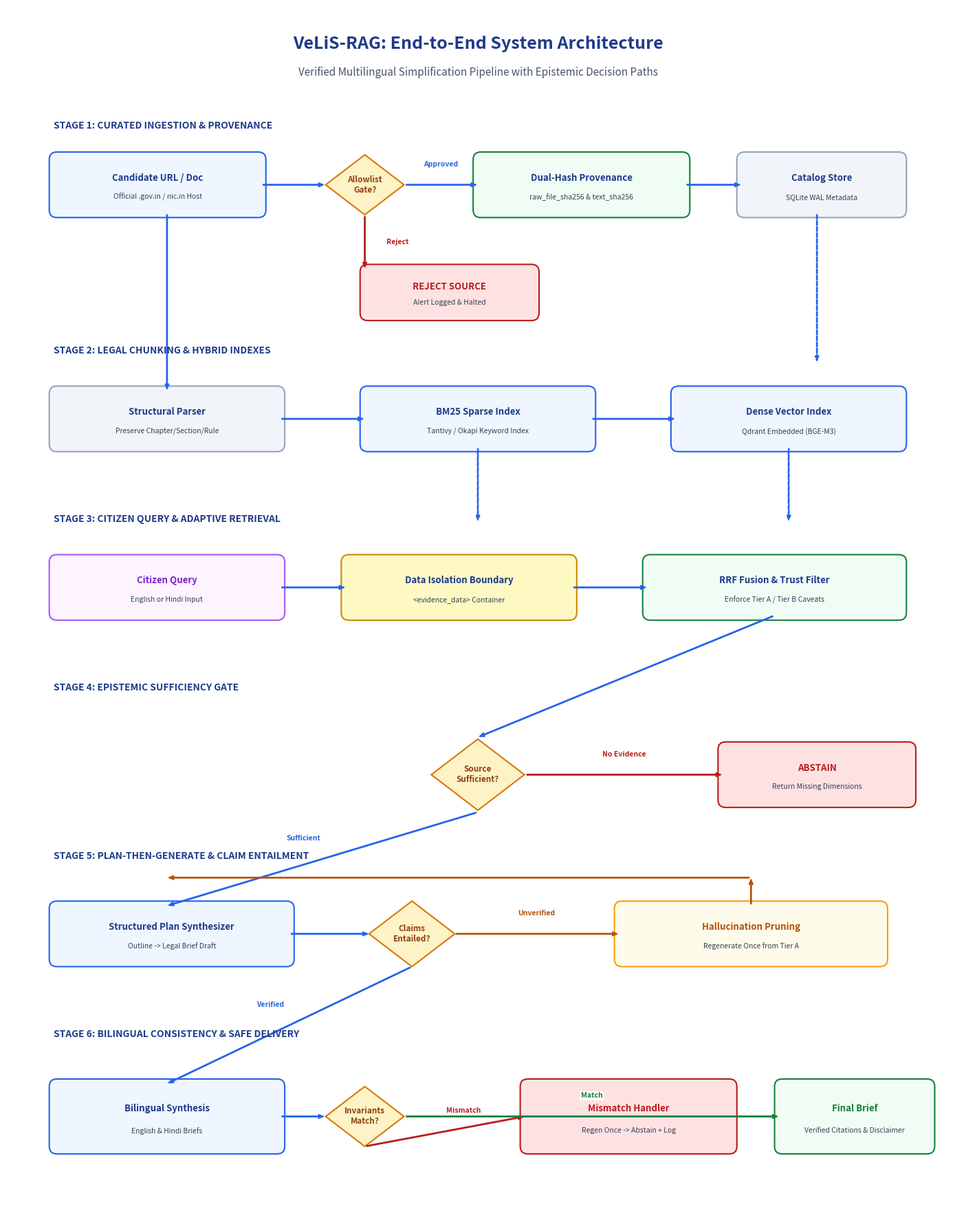
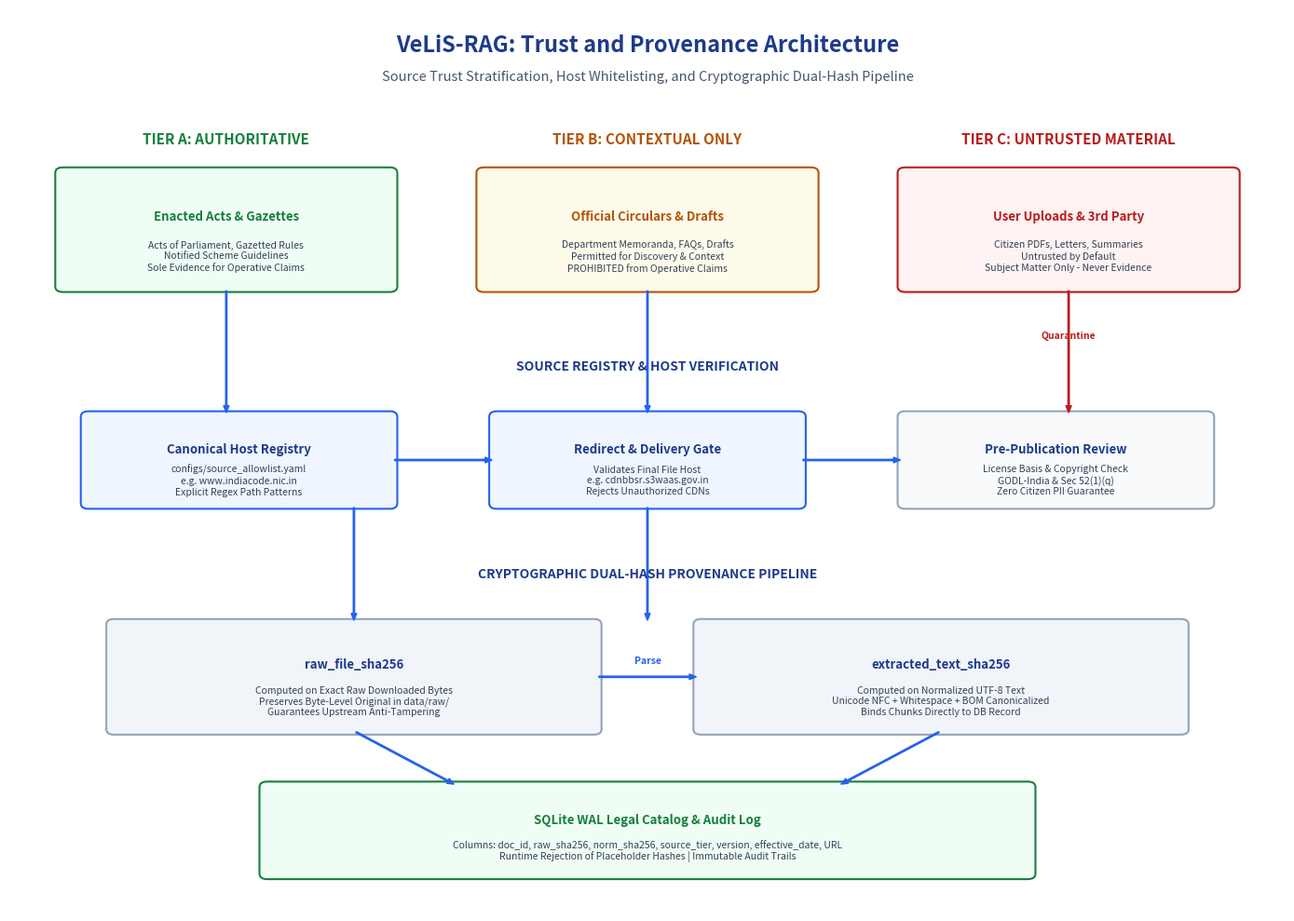
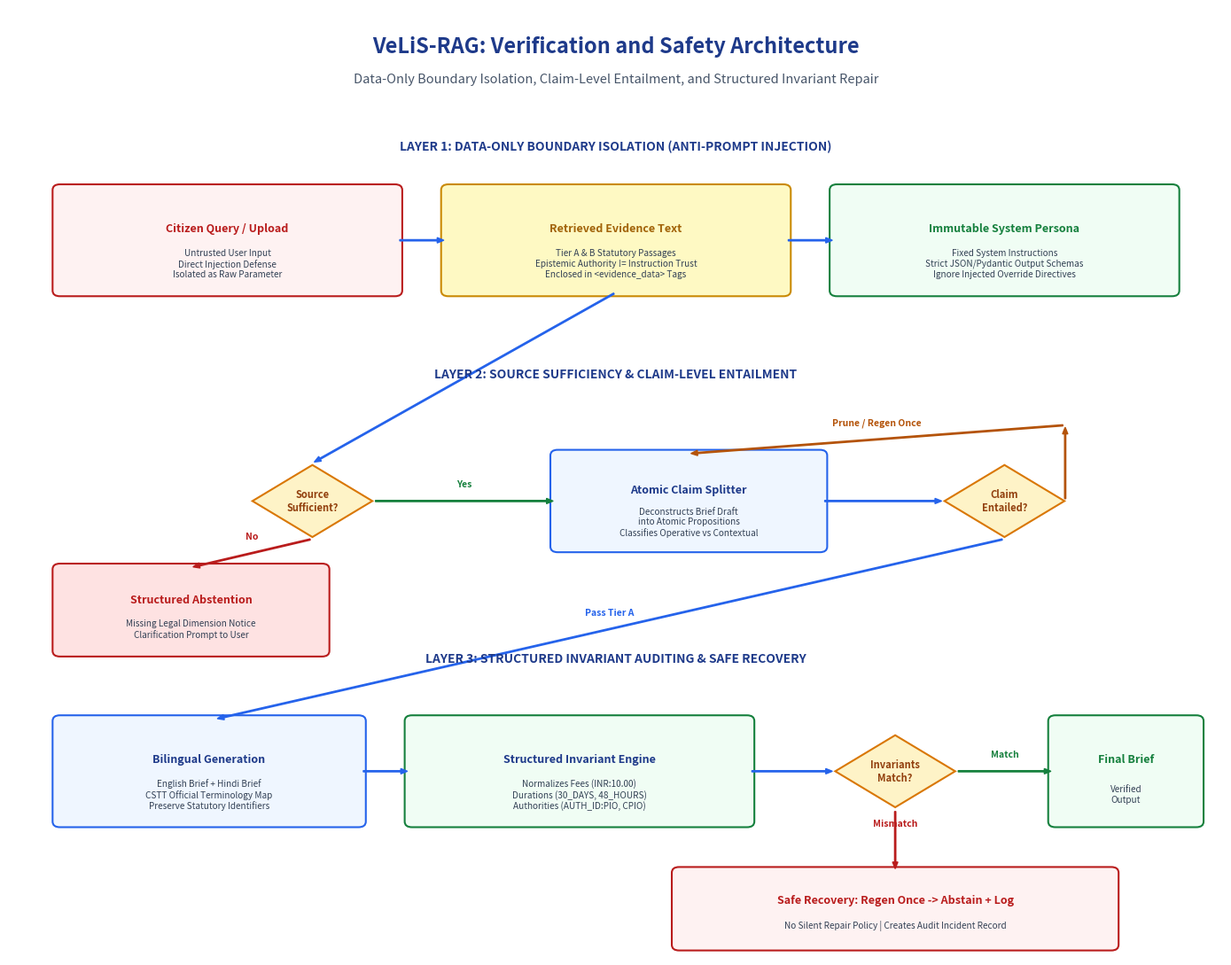
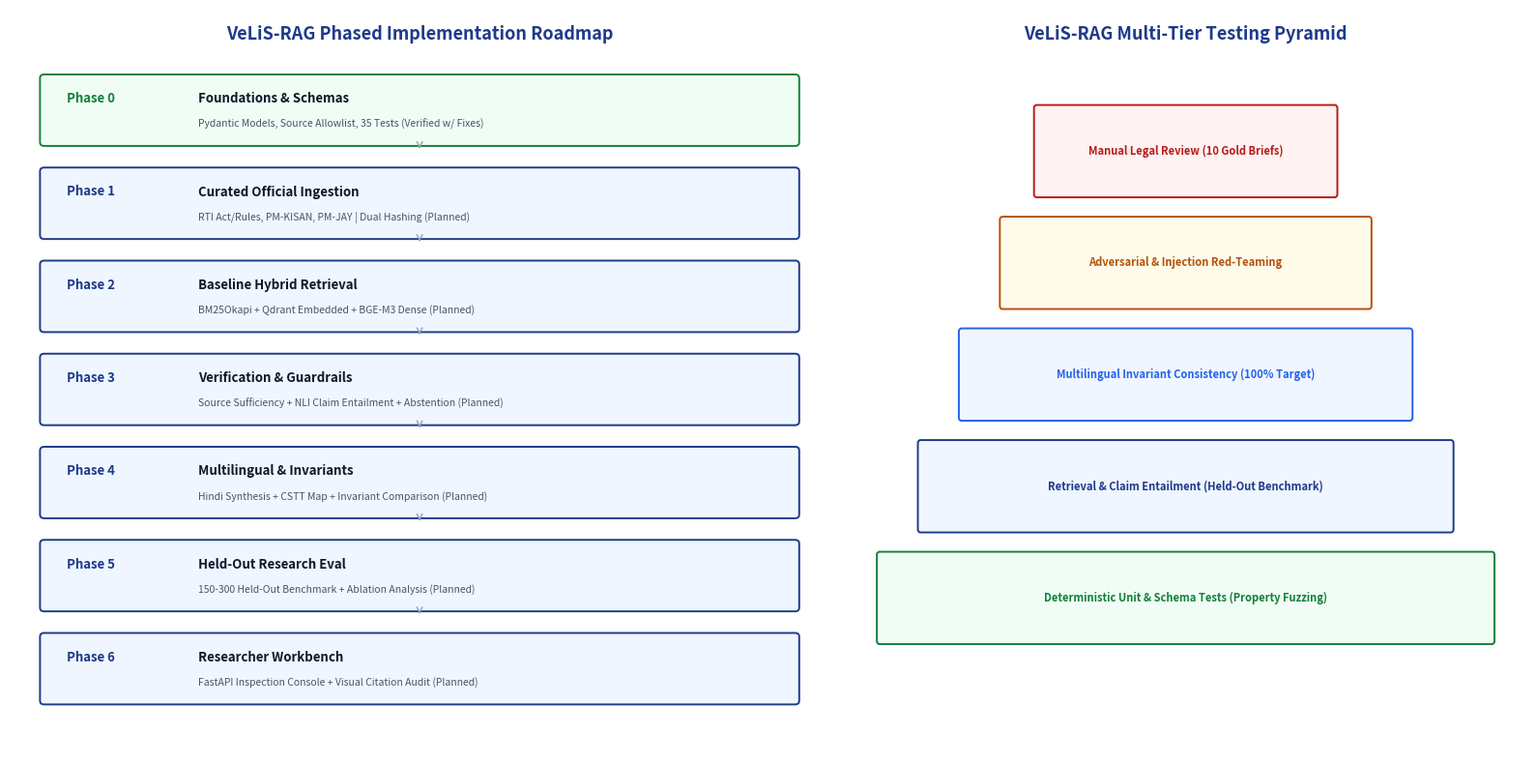

Reproduce these figures in Python, in order.
"""Generate high-resolution architecture diagrams for VeLiS-RAG."""

from pathlib import Path

import matplotlib.patches as patches
import matplotlib.pyplot as plt

# Output directory for diagrams
OUTPUT_DIR = Path("docs/diagrams")
OUTPUT_DIR.mkdir(parents=True, exist_ok=True)

# Visual Styling Tokens (Dark-blue professional academic palette)
COLOR_BG = "#FFFFFF"
COLOR_TEXT = "#0F172A"  # Slate 900
COLOR_PRIMARY = "#1E3A8A"  # Deep Blue 900
COLOR_ACCENT = "#2563EB"  # Royal Blue 600
COLOR_LIGHT = "#F8FAFC"  # Slate 50
COLOR_BORDER = "#94A3B8"  # Slate 400
COLOR_SUCCESS = "#15803D"  # Green 700
COLOR_DANGER = "#B91C1C"  # Red 700
COLOR_WARN = "#B45309"  # Amber 700
COLOR_BOX_BG = "#F1F5F9"  # Slate 100


def create_diagram_1():
    """Diagram 1: End-to-End System Architecture with Decision Paths."""
    fig, ax = plt.subplots(figsize=(14, 18), dpi=300)
    ax.set_facecolor(COLOR_BG)
    ax.set_xlim(0, 100)
    ax.set_ylim(0, 130)
    ax.axis("off")

    # Title
    ax.text(
        50,
        126,
        "VeLiS-RAG: End-to-End System Architecture",
        ha="center",
        va="center",
        fontsize=18,
        fontweight="bold",
        color=COLOR_PRIMARY,
    )
    ax.text(
        50,
        123,
        "Verified Multilingual Simplification Pipeline with Epistemic Decision Paths",
        ha="center",
        va="center",
        fontsize=11,
        fontstyle="italic",
        color="#475569",
    )

    # Helper for drawing blocks
    def draw_box(x, y, w, h, title, subtitle="", bg=COLOR_BOX_BG, border=COLOR_BORDER, title_color=COLOR_PRIMARY):
        rect = patches.FancyBboxPatch(
            (x, y), w, h, boxstyle="round,pad=0.5,rounding_size=0.8", linewidth=1.5, edgecolor=border, facecolor=bg
        )
        ax.add_patch(rect)
        if subtitle:
            ax.text(
                x + w / 2,
                y + h * 0.62,
                title,
                ha="center",
                va="center",
                fontsize=9.5,
                fontweight="bold",
                color=title_color,
            )
            ax.text(x + w / 2, y + h * 0.28, subtitle, ha="center", va="center", fontsize=7.5, color="#334155")
        else:
            ax.text(
                x + w / 2,
                y + h * 0.5,
                title,
                ha="center",
                va="center",
                fontsize=9.5,
                fontweight="bold",
                color=title_color,
            )

    def draw_diamond(cx, cy, size, text, bg="#FEF3C7", border="#D97706"):
        pts = [(cx, cy + size), (cx + size * 1.3, cy), (cx, cy - size), (cx - size * 1.3, cy)]
        poly = patches.Polygon(pts, closed=True, linewidth=1.5, edgecolor=border, facecolor=bg)
        ax.add_patch(poly)
        ax.text(cx, cy, text, ha="center", va="center", fontsize=8.5, fontweight="bold", color="#92400E")

    def draw_arrow(x1, y1, x2, y2, label="", color=COLOR_ACCENT, dashed=False, label_offset=(1.5, 0)):
        style = "Simple,tail_width=0.8,head_width=4,head_length=5"
        kw = dict(arrowstyle=style, color=color, lw=1.2)
        if dashed:
            kw["linestyle"] = "--"
        patch = patches.FancyArrowPatch((x1, y1), (x2, y2), **kw)
        ax.add_patch(patch)
        if label:
            mx, my = (x1 + x2) / 2 + label_offset[0], (y1 + y2) / 2 + label_offset[1]
            ax.text(
                mx,
                my,
                label,
                fontsize=7.5,
                fontweight="bold",
                color=color,
                va="center",
                ha="center",
                bbox=dict(boxstyle="round,pad=0.15", fc="white", ec="none", alpha=0.9),
            )

    # STAGE 1: Ingestion & Governance
    ax.text(5, 117, "STAGE 1: CURATED INGESTION & PROVENANCE", fontsize=10, fontweight="bold", color=COLOR_PRIMARY)
    draw_box(5, 108, 22, 6, "Candidate URL / Doc", "Official .gov.in / nic.in Host", bg="#EFF6FF", border=COLOR_ACCENT)
    draw_diamond(38, 111, 3.2, "Allowlist\nGate?", bg="#FEF3C7", border="#D97706")
    draw_box(
        50, 108, 22, 6, "Dual-Hash Provenance", "raw_file_sha256 & text_sha256", bg="#F0FDF4", border=COLOR_SUCCESS
    )
    draw_box(78, 108, 17, 6, "Catalog Store", "SQLite WAL Metadata", bg=COLOR_BOX_BG, border=COLOR_BORDER)
    draw_box(
        38,
        97,
        18,
        5,
        "REJECT SOURCE",
        "Alert Logged & Halted",
        bg="#FEE2E2",
        border=COLOR_DANGER,
        title_color=COLOR_DANGER,
    )

    draw_arrow(27, 111, 33.8, 111)
    draw_arrow(42.2, 111, 50, 111, label="Approved", label_offset=(0, 2.2))
    draw_arrow(38, 107.8, 38, 102, label="Reject", color=COLOR_DANGER, label_offset=(3.5, 0))
    draw_arrow(72, 111, 78, 111)

    # STAGE 2: Chunking & Indexing
    ax.text(5, 93, "STAGE 2: LEGAL CHUNKING & HYBRID INDEXES", fontsize=10, fontweight="bold", color=COLOR_PRIMARY)
    draw_box(5, 83, 24, 6, "Structural Parser", "Preserve Chapter/Section/Rule", bg=COLOR_BOX_BG)
    draw_box(38, 83, 24, 6, "BM25 Sparse Index", "Tantivy / Okapi Keyword Index", bg="#EFF6FF", border=COLOR_ACCENT)
    draw_box(71, 83, 24, 6, "Dense Vector Index", "Qdrant Embedded (BGE-M3)", bg="#EFF6FF", border=COLOR_ACCENT)

    draw_arrow(86, 108, 86, 92, dashed=True)
    draw_arrow(17, 108, 17, 89)
    draw_arrow(29, 86, 38, 86)
    draw_arrow(62, 86, 71, 86)

    # STAGE 3: Query Processing & Retrieval
    ax.text(5, 75, "STAGE 3: CITIZEN QUERY & ADAPTIVE RETRIEVAL", fontsize=10, fontweight="bold", color=COLOR_PRIMARY)
    draw_box(
        5, 65, 24, 6, "Citizen Query", "English or Hindi Input", bg="#FDF4FF", border="#A855F7", title_color="#7E22CE"
    )
    draw_box(36, 65, 24, 6, "Data Isolation Boundary", "<evidence_data> Container", bg="#FEF9C3", border="#CA8A04")
    draw_box(
        68,
        65,
        27,
        6,
        "RRF Fusion & Trust Filter",
        "Enforce Tier A / Tier B Caveats",
        bg="#F0FDF4",
        border=COLOR_SUCCESS,
    )

    draw_arrow(29, 68, 36, 68)
    draw_arrow(60, 68, 68, 68)
    draw_arrow(50, 83, 50, 75, dashed=True)
    draw_arrow(83, 83, 83, 75, dashed=True)

    # STAGE 4: Source Sufficiency Gate
    ax.text(5, 57, "STAGE 4: EPISTEMIC SUFFICIENCY GATE", fontsize=10, fontweight="bold", color=COLOR_PRIMARY)
    draw_diamond(50, 48, 3.8, "Source\nSufficient?", bg="#FEF3C7", border="#D97706")
    draw_box(
        76,
        45,
        20,
        6,
        "ABSTAIN",
        "Return Missing Dimensions",
        bg="#FEE2E2",
        border=COLOR_DANGER,
        title_color=COLOR_DANGER,
    )

    draw_arrow(81.5, 65, 50, 52)
    draw_arrow(55, 48, 76, 48, label="No Evidence", color=COLOR_DANGER, label_offset=(0, 2.2))

    # STAGE 5: Plan-then-Generate & Claim Verification
    ax.text(
        5, 39, "STAGE 5: PLAN-THEN-GENERATE & CLAIM ENTAILMENT", fontsize=10, fontweight="bold", color=COLOR_PRIMARY
    )
    draw_box(
        5, 28, 25, 6, "Structured Plan Synthesizer", "Outline -> Legal Brief Draft", bg="#EFF6FF", border=COLOR_ACCENT
    )
    draw_diamond(43, 31, 3.5, "Claims\nEntailed?", bg="#FEF3C7", border="#D97706")
    draw_box(
        65,
        28,
        28,
        6,
        "Hallucination Pruning",
        "Regenerate Once from Tier A",
        bg="#FFFBEB",
        border="#F59E0B",
        title_color="#B45309",
    )

    draw_arrow(50, 44, 17, 34, label="Sufficient", label_offset=(-2.0, 2.2))
    draw_arrow(30, 31, 38.5, 31)
    draw_arrow(47.5, 31, 65, 31, label="Unverified", color=COLOR_WARN, label_offset=(0, 2.2))
    draw_arrow(79, 34, 79, 37, color=COLOR_WARN)
    draw_arrow(79, 37, 17, 37, color=COLOR_WARN)  # Loop back to plan

    # STAGE 6: Multilingual & Invariant Normalization
    ax.text(
        5, 20, "STAGE 6: BILINGUAL CONSISTENCY & SAFE DELIVERY", fontsize=10, fontweight="bold", color=COLOR_PRIMARY
    )
    draw_box(5, 8, 24, 7, "Bilingual Synthesis", "English & Hindi Briefs", bg="#EFF6FF", border=COLOR_ACCENT)
    draw_diamond(38, 11.5, 3.2, "Invariants\nMatch?", bg="#FEF3C7", border="#D97706")
    draw_box(
        55,
        8,
        22,
        7,
        "Mismatch Handler",
        "Regen Once -> Abstain + Log",
        bg="#FEE2E2",
        border=COLOR_DANGER,
        title_color=COLOR_DANGER,
    )
    draw_box(
        82,
        8,
        16,
        7,
        "Final Brief",
        "Verified Citations & Disclaimer",
        bg="#F0FDF4",
        border=COLOR_SUCCESS,
        title_color=COLOR_SUCCESS,
    )

    draw_arrow(43, 27.5, 17, 15, label="Verified", label_offset=(-2.0, 2.2))
    draw_arrow(29, 11.5, 33.8, 11.5)
    draw_arrow(38, 8.3, 55, 11.5, label="Mismatch", color=COLOR_DANGER, label_offset=(2.0, 2.2))
    draw_arrow(42.2, 11.5, 82, 11.5, label="Match", color=COLOR_SUCCESS, label_offset=(0, 2.2))

    plt.tight_layout()
    fig.savefig(OUTPUT_DIR / "diagram1_end_to_end_architecture.png", bbox_inches="tight", dpi=300)
    plt.close(fig)
    print("Generated Diagram 1.")


def create_diagram_2():
    """Diagram 2: Trust and Provenance Architecture."""
    fig, ax = plt.subplots(figsize=(14, 10), dpi=300)
    ax.set_facecolor(COLOR_BG)
    ax.set_xlim(0, 100)
    ax.set_ylim(0, 100)
    ax.axis("off")

    # Title
    ax.text(
        50,
        96,
        "VeLiS-RAG: Trust and Provenance Architecture",
        ha="center",
        va="center",
        fontsize=17,
        fontweight="bold",
        color=COLOR_PRIMARY,
    )
    ax.text(
        50,
        92.5,
        "Source Trust Stratification, Host Whitelisting, and Cryptographic Dual-Hash Pipeline",
        ha="center",
        va="center",
        fontsize=10.5,
        fontstyle="italic",
        color="#475569",
    )

    # Helper
    def draw_box(x, y, w, h, title, subtitle="", bg=COLOR_BOX_BG, border=COLOR_BORDER, title_color=COLOR_PRIMARY):
        rect = patches.FancyBboxPatch(
            (x, y), w, h, boxstyle="round,pad=0.4,rounding_size=0.6", linewidth=1.5, edgecolor=border, facecolor=bg
        )
        ax.add_patch(rect)
        if subtitle:
            ax.text(
                x + w / 2,
                y + h * 0.62,
                title,
                ha="center",
                va="center",
                fontsize=9.5,
                fontweight="bold",
                color=title_color,
            )
            ax.text(x + w / 2, y + h * 0.28, subtitle, ha="center", va="center", fontsize=7.5, color="#334155")
        else:
            ax.text(
                x + w / 2,
                y + h * 0.5,
                title,
                ha="center",
                va="center",
                fontsize=9.5,
                fontweight="bold",
                color=title_color,
            )

    def draw_arrow(x1, y1, x2, y2, label="", color=COLOR_ACCENT, dashed=False):
        style = "Simple,tail_width=0.8,head_width=4,head_length=5"
        kw = dict(arrowstyle=style, color=color, lw=1.2)
        if dashed:
            kw["linestyle"] = "--"
        patch = patches.FancyArrowPatch((x1, y1), (x2, y2), **kw)
        ax.add_patch(patch)
        if label:
            mx, my = (x1 + x2) / 2, (y1 + y2) / 2
            ax.text(mx, my + 1.5, label, fontsize=7.5, fontweight="bold", color=color, ha="center")

    # Three Tier Columns
    ax.text(17, 85, "TIER A: AUTHORITATIVE", ha="center", fontsize=11, fontweight="bold", color=COLOR_SUCCESS)
    ax.text(50, 85, "TIER B: CONTEXTUAL ONLY", ha="center", fontsize=11, fontweight="bold", color=COLOR_WARN)
    ax.text(83, 85, "TIER C: UNTRUSTED MATERIAL", ha="center", fontsize=11, fontweight="bold", color=COLOR_DANGER)

    draw_box(
        4,
        69,
        26,
        13,
        "Enacted Acts & Gazettes",
        "Acts of Parliament, Gazetted Rules\nNotified Scheme Guidelines\nSole Evidence for Operative Claims",
        bg="#F0FDF4",
        border=COLOR_SUCCESS,
        title_color=COLOR_SUCCESS,
    )
    draw_box(
        37,
        69,
        26,
        13,
        "Official Circulars & Drafts",
        "Department Memoranda, FAQs, Drafts\nPermitted for Discovery & Context\nPROHIBITED from Operative Claims",
        bg="#FFFBEB",
        border=COLOR_WARN,
        title_color=COLOR_WARN,
    )
    draw_box(
        70,
        69,
        26,
        13,
        "User Uploads & 3rd Party",
        "Citizen PDFs, Letters, Summaries\nUntrusted by Default\nSubject Matter Only - Never Evidence",
        bg="#FEF2F2",
        border=COLOR_DANGER,
        title_color=COLOR_DANGER,
    )

    # Registry & Redirection Layer
    ax.text(
        50, 60, "SOURCE REGISTRY & HOST VERIFICATION", ha="center", fontsize=10, fontweight="bold", color=COLOR_PRIMARY
    )
    draw_box(
        6,
        45,
        24,
        10,
        "Canonical Host Registry",
        "configs/source_allowlist.yaml\ne.g. www.indiacode.nic.in\nExplicit Regex Path Patterns",
        bg="#EFF6FF",
        border=COLOR_ACCENT,
    )
    draw_box(
        38,
        45,
        24,
        10,
        "Redirect & Delivery Gate",
        "Validates Final File Host\ne.g. cdnbbsr.s3waas.gov.in\nRejects Unauthorized CDNs",
        bg="#EFF6FF",
        border=COLOR_ACCENT,
    )
    draw_box(
        70,
        45,
        24,
        10,
        "Pre-Publication Review",
        "License Basis & Copyright Check\nGODL-India & Sec 52(1)(q)\nZero Citizen PII Guarantee",
        bg="#F8FAFC",
        border=COLOR_BORDER,
    )

    draw_arrow(17, 69, 17, 55)
    draw_arrow(50, 69, 50, 55)
    draw_arrow(83, 69, 83, 55, color=COLOR_DANGER, label="Quarantine")
    draw_arrow(30, 50, 38, 50)
    draw_arrow(62, 50, 70, 50)

    # Provenance Dual Hash Layer
    ax.text(
        50,
        37,
        "CRYPTOGRAPHIC DUAL-HASH PROVENANCE PIPELINE",
        ha="center",
        fontsize=10,
        fontweight="bold",
        color=COLOR_PRIMARY,
    )
    draw_box(
        8,
        20,
        38,
        12,
        "raw_file_sha256",
        "Computed on Exact Raw Downloaded Bytes\nPreserves Byte-Level Original in data/raw/\nGuarantees Upstream Anti-Tampering",
        bg="#F1F5F9",
        border=COLOR_BORDER,
    )
    draw_box(
        54,
        20,
        38,
        12,
        "extracted_text_sha256",
        "Computed on Normalized UTF-8 Text\nUnicode NFC + Whitespace + BOM Canonicalized\nBinds Chunks Directly to DB Record",
        bg="#F1F5F9",
        border=COLOR_BORDER,
    )

    draw_arrow(27, 45, 27, 32)
    draw_arrow(50, 45, 50, 32)
    draw_arrow(46, 26, 54, 26, label="Parse")

    # Bottom Catalog & Audit
    draw_box(
        20,
        4,
        60,
        10,
        "SQLite WAL Legal Catalog & Audit Log",
        "Columns: doc_id, raw_sha256, norm_sha256, source_tier, version, effective_date, URL\nRuntime Rejection of Placeholder Hashes | Immutable Audit Trails",
        bg="#F0FDF4",
        border=COLOR_SUCCESS,
        title_color=COLOR_SUCCESS,
    )

    draw_arrow(27, 20, 35, 14)
    draw_arrow(73, 20, 65, 14)

    plt.tight_layout()
    fig.savefig(OUTPUT_DIR / "diagram2_trust_and_provenance.png", bbox_inches="tight", dpi=300)
    plt.close(fig)
    print("Generated Diagram 2.")


def create_diagram_3():
    """Diagram 3: Verification and Safety Architecture."""
    fig, ax = plt.subplots(figsize=(14, 11), dpi=300)
    ax.set_facecolor(COLOR_BG)
    ax.set_xlim(0, 100)
    ax.set_ylim(0, 100)
    ax.axis("off")

    # Title
    ax.text(
        50,
        96,
        "VeLiS-RAG: Verification and Safety Architecture",
        ha="center",
        va="center",
        fontsize=17,
        fontweight="bold",
        color=COLOR_PRIMARY,
    )
    ax.text(
        50,
        92.5,
        "Data-Only Boundary Isolation, Claim-Level Entailment, and Structured Invariant Repair",
        ha="center",
        va="center",
        fontsize=10.5,
        fontstyle="italic",
        color="#475569",
    )

    # Helper
    def draw_box(x, y, w, h, title, subtitle="", bg=COLOR_BOX_BG, border=COLOR_BORDER, title_color=COLOR_PRIMARY):
        rect = patches.FancyBboxPatch(
            (x, y), w, h, boxstyle="round,pad=0.4,rounding_size=0.6", linewidth=1.5, edgecolor=border, facecolor=bg
        )
        ax.add_patch(rect)
        if subtitle:
            ax.text(
                x + w / 2,
                y + h * 0.62,
                title,
                ha="center",
                va="center",
                fontsize=9,
                fontweight="bold",
                color=title_color,
            )
            ax.text(x + w / 2, y + h * 0.28, subtitle, ha="center", va="center", fontsize=7.2, color="#334155")
        else:
            ax.text(
                x + w / 2,
                y + h * 0.5,
                title,
                ha="center",
                va="center",
                fontsize=9,
                fontweight="bold",
                color=title_color,
            )

    def draw_diamond(cx, cy, size, text, bg="#FEF3C7", border="#D97706"):
        pts = [(cx, cy + size), (cx + size * 1.3, cy), (cx, cy - size), (cx - size * 1.3, cy)]
        poly = patches.Polygon(pts, closed=True, linewidth=1.5, edgecolor=border, facecolor=bg)
        ax.add_patch(poly)
        ax.text(cx, cy, text, ha="center", va="center", fontsize=8, fontweight="bold", color="#92400E")

    def draw_arrow(x1, y1, x2, y2, label="", color=COLOR_ACCENT, dashed=False):
        style = "Simple,tail_width=0.8,head_width=4,head_length=5"
        kw = dict(arrowstyle=style, color=color, lw=1.2)
        if dashed:
            kw["linestyle"] = "--"
        patch = patches.FancyArrowPatch((x1, y1), (x2, y2), **kw)
        ax.add_patch(patch)
        if label:
            mx, my = (x1 + x2) / 2, (y1 + y2) / 2
            ax.text(mx, my + 1.5, label, fontsize=7.5, fontweight="bold", color=color, ha="center")

    # Boundary Layer 1: Prompt Injection Defense
    ax.text(
        50,
        85,
        "LAYER 1: DATA-ONLY BOUNDARY ISOLATION (ANTI-PROMPT INJECTION)",
        ha="center",
        fontsize=10,
        fontweight="bold",
        color=COLOR_PRIMARY,
    )
    draw_box(
        4,
        70,
        28,
        11,
        "Citizen Query / Upload",
        "Untrusted User Input\nDirect Injection Defense\nIsolated as Raw Parameter",
        bg="#FEF2F2",
        border=COLOR_DANGER,
        title_color=COLOR_DANGER,
    )
    draw_box(
        36,
        70,
        28,
        11,
        "Retrieved Evidence Text",
        "Tier A & B Statutory Passages\nEpistemic Authority != Instruction Trust\nEnclosed in <evidence_data> Tags",
        bg="#FEF9C3",
        border="#CA8A04",
        title_color="#A16207",
    )
    draw_box(
        68,
        70,
        28,
        11,
        "Immutable System Persona",
        "Fixed System Instructions\nStrict JSON/Pydantic Output Schemas\nIgnore Injected Override Directives",
        bg="#F0FDF4",
        border=COLOR_SUCCESS,
        title_color=COLOR_SUCCESS,
    )

    draw_arrow(32, 75.5, 36, 75.5)
    draw_arrow(64, 75.5, 68, 75.5)

    # Layer 2: Sufficiency & Entailment
    ax.text(
        50,
        61,
        "LAYER 2: SOURCE SUFFICIENCY & CLAIM-LEVEL ENTAILMENT",
        ha="center",
        fontsize=10,
        fontweight="bold",
        color=COLOR_PRIMARY,
    )
    draw_diamond(25, 48, 3.8, "Source\nSufficient?", bg="#FEF3C7", border="#D97706")
    draw_box(
        45,
        43,
        22,
        10,
        "Atomic Claim Splitter",
        "Deconstructs Brief Draft\ninto Atomic Propositions\nClassifies Operative vs Contextual",
        bg="#EFF6FF",
        border=COLOR_ACCENT,
    )
    draw_diamond(82, 48, 3.8, "Claim\nEntailed?", bg="#FEF3C7", border="#D97706")

    draw_box(
        4,
        32,
        22,
        9,
        "Structured Abstention",
        "Missing Legal Dimension Notice\nClarification Prompt to User",
        bg="#FEE2E2",
        border=COLOR_DANGER,
        title_color=COLOR_DANGER,
    )

    draw_arrow(50, 70, 25, 52)
    draw_arrow(25, 44, 15, 41, label="No", color=COLOR_DANGER)
    draw_arrow(30, 48, 45, 48, label="Yes", color=COLOR_SUCCESS)
    draw_arrow(67, 48, 77, 48)

    # Layer 3: Invariant Normalization & Safe Regeneration
    ax.text(
        50,
        31,
        "LAYER 3: STRUCTURED INVARIANT AUDITING & SAFE RECOVERY",
        ha="center",
        fontsize=10,
        fontweight="bold",
        color=COLOR_PRIMARY,
    )
    draw_box(
        4,
        14,
        25,
        11,
        "Bilingual Generation",
        "English Brief + Hindi Brief\nCSTT Official Terminology Map\nPreserve Statutory Identifiers",
        bg="#EFF6FF",
        border=COLOR_ACCENT,
    )
    draw_box(
        33,
        14,
        28,
        11,
        "Structured Invariant Engine",
        "Normalizes Fees (INR:10.00)\nDurations (30_DAYS, 48_HOURS)\nAuthorities (AUTH_ID:PIO, CPIO)",
        bg="#F0FDF4",
        border=COLOR_SUCCESS,
    )
    draw_diamond(73, 19.5, 3.8, "Invariants\nMatch?", bg="#FEF3C7", border="#D97706")
    draw_box(
        86, 14, 12, 11, "Final Brief", "Verified\nOutput", bg="#F0FDF4", border=COLOR_SUCCESS, title_color=COLOR_SUCCESS
    )

    draw_box(
        55,
        1,
        36,
        8,
        "Safe Recovery: Regen Once -> Abstain + Log",
        "No Silent Repair Policy | Creates Audit Incident Record",
        bg="#FEF2F2",
        border=COLOR_DANGER,
        title_color=COLOR_DANGER,
    )

    draw_arrow(82, 44, 17, 25, label="Pass Tier A")
    draw_arrow(87, 48, 87, 56, color=COLOR_WARN)
    draw_arrow(87, 56, 56, 53, label="Prune / Regen Once", color=COLOR_WARN)
    draw_arrow(29, 19.5, 33, 19.5)
    draw_arrow(61, 19.5, 68, 19.5)
    draw_arrow(78, 19.5, 86, 19.5, label="Match", color=COLOR_SUCCESS)
    draw_arrow(73, 15.5, 73, 9, label="Mismatch", color=COLOR_DANGER)

    plt.tight_layout()
    fig.savefig(OUTPUT_DIR / "diagram3_verification_and_safety.png", bbox_inches="tight", dpi=300)
    plt.close(fig)
    print("Generated Diagram 3.")


def create_diagram_4():
    """Diagram 4: Implementation Roadmap & Testing Pyramid."""
    fig, (ax1, ax2) = plt.subplots(1, 2, figsize=(16, 8), dpi=300, gridspec_kw={"width_ratios": [1.2, 1]})
    fig.patch.set_facecolor(COLOR_BG)

    # AX1: Roadmap
    ax1.set_facecolor(COLOR_BG)
    ax1.set_xlim(0, 100)
    ax1.set_ylim(0, 100)
    ax1.axis("off")
    ax1.text(
        50,
        96,
        "VeLiS-RAG Phased Implementation Roadmap",
        ha="center",
        fontsize=13,
        fontweight="bold",
        color=COLOR_PRIMARY,
    )

    phases = [
        (
            "Phase 0",
            "Foundations & Schemas",
            "Pydantic Models, Source Allowlist, 35 Tests (Verified w/ Fixes)",
            "#15803D",
            "#F0FDF4",
        ),
        (
            "Phase 1",
            "Curated Official Ingestion",
            "RTI Act/Rules, PM-KISAN, PM-JAY | Dual Hashing (Planned)",
            COLOR_PRIMARY,
            "#EFF6FF",
        ),
        (
            "Phase 2",
            "Baseline Hybrid Retrieval",
            "BM25Okapi + Qdrant Embedded + BGE-M3 Dense (Planned)",
            COLOR_PRIMARY,
            "#EFF6FF",
        ),
        (
            "Phase 3",
            "Verification & Guardrails",
            "Source Sufficiency + NLI Claim Entailment + Abstention (Planned)",
            COLOR_PRIMARY,
            "#EFF6FF",
        ),
        (
            "Phase 4",
            "Multilingual & Invariants",
            "Hindi Synthesis + CSTT Map + Invariant Comparison (Planned)",
            COLOR_PRIMARY,
            "#EFF6FF",
        ),
        (
            "Phase 5",
            "Held-Out Research Eval",
            "150-300 Held-Out Benchmark + Ablation Analysis (Planned)",
            COLOR_PRIMARY,
            "#EFF6FF",
        ),
        (
            "Phase 6",
            "Researcher Workbench",
            "FastAPI Inspection Console + Visual Citation Audit (Planned)",
            COLOR_PRIMARY,
            "#EFF6FF",
        ),
    ]

    y = 82
    for p_id, title, desc, border, bg in phases:
        rect = patches.FancyBboxPatch(
            (4, y), 92, 9, boxstyle="round,pad=0.3,rounding_size=0.5", linewidth=1.4, edgecolor=border, facecolor=bg
        )
        ax1.add_patch(rect)
        ax1.text(7, y + 5.5, p_id, fontsize=9.5, fontweight="bold", color=border)
        ax1.text(23, y + 5.5, title, fontsize=9.5, fontweight="bold", color=COLOR_TEXT)
        ax1.text(23, y + 2.2, desc, fontsize=7.5, color="#475569")
        if p_id != "Phase 6":
            ax1.annotate("", xy=(50, y - 1), xytext=(50, y), arrowprops=dict(arrowstyle="->", color=COLOR_BORDER, lw=1))
        y -= 12.5

    # AX2: Testing Pyramid
    ax2.set_facecolor(COLOR_BG)
    ax2.set_xlim(0, 100)
    ax2.set_ylim(0, 100)
    ax2.axis("off")
    ax2.text(
        50, 96, "VeLiS-RAG Multi-Tier Testing Pyramid", ha="center", fontsize=13, fontweight="bold", color=COLOR_PRIMARY
    )

    tiers = [
        ("Manual Legal Review (10 Gold Briefs)", 75, 87, 44, 12, "#FEF2F2", COLOR_DANGER),
        ("Adversarial & Injection Red-Teaming", 60, 72, 54, 12, "#FFFBEB", COLOR_WARN),
        ("Multilingual Invariant Consistency (100% Target)", 45, 57, 66, 12, "#EFF6FF", COLOR_ACCENT),
        ("Retrieval & Claim Entailment (Held-Out Benchmark)", 30, 42, 78, 12, "#EFF6FF", COLOR_PRIMARY),
        ("Deterministic Unit & Schema Tests (Property Fuzzing)", 15, 27, 90, 12, "#F0FDF4", COLOR_SUCCESS),
    ]

    for label, y_bot, _y_top, width, height, bg, border in tiers:
        x_left = (100 - width) / 2
        rect = patches.FancyBboxPatch(
            (x_left, y_bot),
            width,
            height,
            boxstyle="round,pad=0.2,rounding_size=0.4",
            linewidth=1.4,
            edgecolor=border,
            facecolor=bg,
        )
        ax2.add_patch(rect)
        ax2.text(50, y_bot + height / 2, label, ha="center", va="center", fontsize=8, fontweight="bold", color=border)

    plt.tight_layout()
    fig.savefig(OUTPUT_DIR / "diagram4_roadmap_pyramid.png", bbox_inches="tight", dpi=300)
    plt.close(fig)
    print("Generated Diagram 4.")


if __name__ == "__main__":
    create_diagram_1()
    create_diagram_2()
    create_diagram_3()
    create_diagram_4()
    print("All 4 architecture diagrams generated successfully in docs/diagrams/.")
